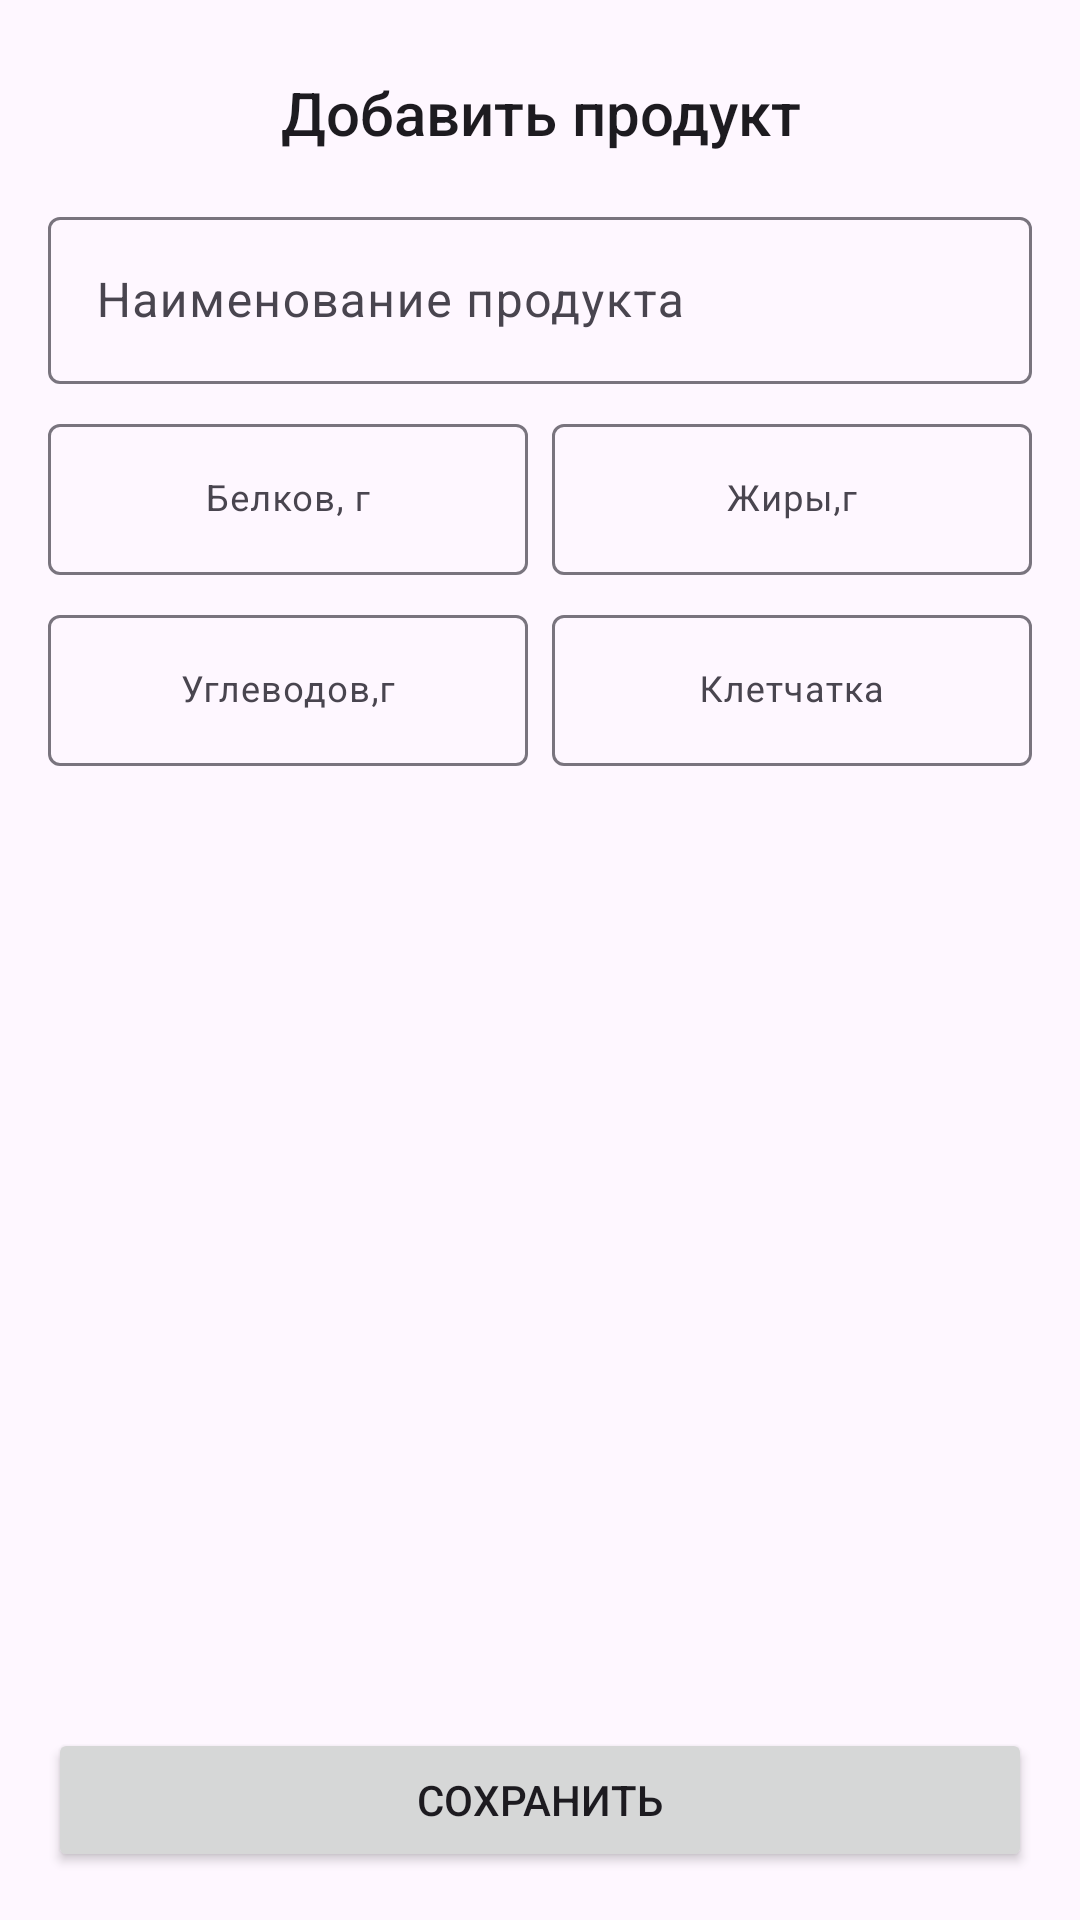

Here is an Android app screen rendered from its layout file. Give the layout XML and the strings, colors and styles it references.
<!-- AndroidManifest.xml: application theme Theme.NewRoomProject -->
<!-- res/layout/fragment_add_product.xml -->
<?xml version="1.0" encoding="utf-8"?>
<androidx.constraintlayout.widget.ConstraintLayout xmlns:android="http://schemas.android.com/apk/res/android"
    xmlns:app="http://schemas.android.com/apk/res-auto"
    xmlns:tools="http://schemas.android.com/tools"
    android:layout_width="match_parent"
    android:layout_height="match_parent"
    android:padding="16dp"
    tools:context=".ui.product.AddProductFragment">

    <TextView
        android:id="@+id/textView3"
        android:layout_width="match_parent"
        android:layout_height="wrap_content"
        android:gravity="center"
        android:padding="8dp"
        android:text="Добавить продукт"
        android:textAppearance="@style/TextAppearance.AppCompat.Title"
        app:layout_constraintEnd_toEndOf="parent"
        app:layout_constraintTop_toTopOf="parent" />

    <com.google.android.material.textfield.TextInputLayout
        android:id="@+id/inputLayout_name_product"
        android:layout_width="match_parent"
        android:layout_height="wrap_content"
        android:layout_marginVertical="8dp"
        app:layout_constraintEnd_toEndOf="parent"
        app:layout_constraintStart_toStartOf="parent"
        app:layout_constraintTop_toBottomOf="@+id/textView3">

        <com.google.android.material.textfield.TextInputEditText
            android:id="@+id/input_name_product"
            android:layout_width="match_parent"
            android:layout_height="wrap_content"
            android:hint="Наименование продукта"
            android:inputType="text" />
    </com.google.android.material.textfield.TextInputLayout>

    <LinearLayout
        android:layout_marginTop="8dp"
        android:id="@+id/linearLayout4"
        android:layout_width="match_parent"
        android:layout_height="wrap_content"
        android:baselineAligned="false"
        android:orientation="horizontal"
        app:layout_constraintEnd_toEndOf="parent"
        app:layout_constraintStart_toStartOf="parent"
        app:layout_constraintTop_toBottomOf="@+id/inputLayout_name_product">

        <com.google.android.material.textfield.TextInputLayout
            android:id="@+id/layout_input_protein"
            android:layout_width="0dp"
            android:layout_height="wrap_content"
            android:layout_marginEnd="4dp"
            android:layout_weight="1">

            <com.google.android.material.textfield.TextInputEditText
                android:id="@+id/input_protein"
                android:layout_width="match_parent"
                android:layout_height="wrap_content"
                android:gravity="center"
                android:hint="Белков, г"
                android:inputType="numberDecimal"
                android:textSize="12sp" />
        </com.google.android.material.textfield.TextInputLayout>

        <com.google.android.material.textfield.TextInputLayout
            android:id="@+id/layout_input_fats"
            android:layout_width="0dp"
            android:layout_height="wrap_content"
            android:layout_marginStart="4dp"
            android:layout_weight="1">

            <com.google.android.material.textfield.TextInputEditText
                android:id="@+id/input_fats"
                android:layout_width="match_parent"
                android:layout_height="wrap_content"
                android:gravity="center"
                android:hint="Жиры,г"
                android:inputType="numberDecimal"
                android:textSize="12sp" />
        </com.google.android.material.textfield.TextInputLayout>


    </LinearLayout>


    <LinearLayout
        android:layout_width="match_parent"
        android:layout_height="wrap_content"
        android:baselineAligned="false"
        android:layout_marginTop="8dp"
        android:orientation="horizontal"
        app:layout_constraintEnd_toEndOf="parent"
        app:layout_constraintStart_toStartOf="parent"
        app:layout_constraintTop_toBottomOf="@+id/linearLayout4">

        <com.google.android.material.textfield.TextInputLayout
            android:id="@+id/layout_input_carbohydrate"
            android:layout_width="0dp"
            android:layout_height="wrap_content"
            android:layout_weight="1"
            android:layout_marginEnd="4dp"
            app:layout_constraintStart_toStartOf="parent"
            app:layout_constraintWidth_percent="0.5">

            <com.google.android.material.textfield.TextInputEditText
                android:id="@+id/input_carbohydrate"
                android:layout_width="match_parent"
                android:layout_height="wrap_content"
                android:gravity="center"
                android:hint="Углеводов,г"
                android:inputType="numberDecimal"
                android:textSize="12sp" />
        </com.google.android.material.textfield.TextInputLayout>


        <com.google.android.material.textfield.TextInputLayout
            android:id="@+id/layout_input_fiber"
            android:layout_width="0dp"
            android:layout_height="wrap_content"
            android:layout_weight="1"
            app:layout_constraintEnd_toEndOf="parent"
            android:layout_marginStart="4dp"
            app:layout_constraintStart_toEndOf="@+id/layout_input_carbohydrate"
            app:layout_constraintWidth_percent="0.5">

            <com.google.android.material.textfield.TextInputEditText
                android:id="@+id/input_fiber"
                android:layout_width="match_parent"
                android:layout_height="wrap_content"
                android:gravity="center"
                android:hint="Клетчатка"
                android:inputType="numberDecimal"
                android:textSize="12sp" />
        </com.google.android.material.textfield.TextInputLayout>


    </LinearLayout>


    <androidx.appcompat.widget.AppCompatButton
        android:id="@+id/btn_save_product"
        android:layout_width="match_parent"
        android:layout_height="wrap_content"
        android:text="Сохранить"
        app:layout_constraintBottom_toBottomOf="parent"
        tools:layout_editor_absoluteX="16dp" />

</androidx.constraintlayout.widget.ConstraintLayout>
<!-- resources referenced by this layout -->
<resources>
  <style name="Theme.NewRoomProject" parent="Base.Theme.NewRoomProject" />
  <style name="Base.Theme.NewRoomProject" parent="Theme.Material3.DayNight.NoActionBar">
          
          
      </style>
</resources>
